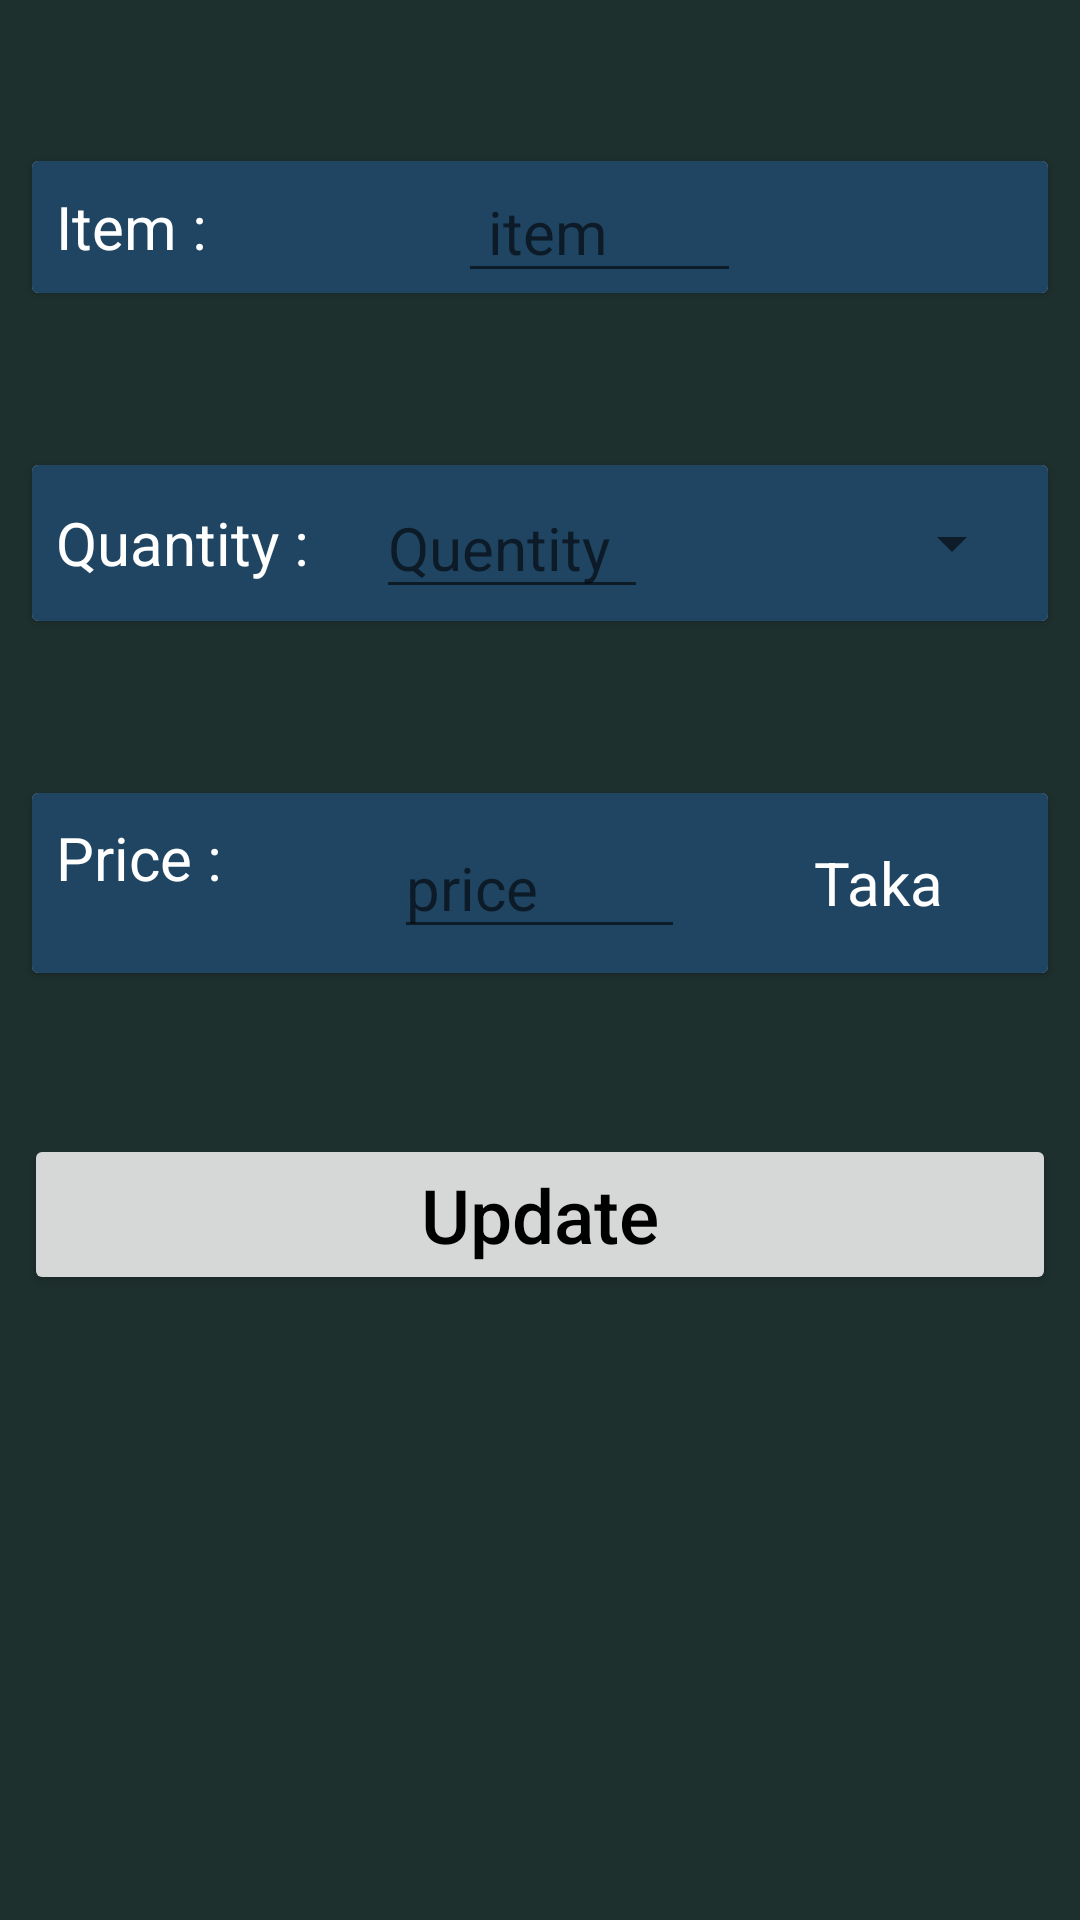

The Android layout XML behind this screen, and the referenced resources:
<!-- AndroidManifest.xml: application theme AppTheme -->
<!-- res/layout/activity_update.xml -->
<?xml version="1.0" encoding="utf-8"?>
<androidx.constraintlayout.widget.ConstraintLayout xmlns:android="http://schemas.android.com/apk/res/android"
    xmlns:app="http://schemas.android.com/apk/res-auto"
    xmlns:tools="http://schemas.android.com/tools"
    android:id="@+id/relativeLayout2"
    android:layout_width="match_parent"
    android:layout_height="match_parent"
    android:background="@color/color_background"
    tools:context=".Activity.Update_Activity">

    <androidx.cardview.widget.CardView
        android:id="@+id/cardView"
        android:layout_width="match_parent"
        android:layout_height="wrap_content"
        android:layout_marginStart="8dp"
        android:layout_marginTop="50dp"
        android:layout_marginEnd="8dp"
        android:background="#1F4562"
        android:elevation="18dp"
        app:cardUseCompatPadding="true"
        app:layout_constraintEnd_toEndOf="parent"
        app:layout_constraintHorizontal_bias="1.0"
        app:layout_constraintStart_toStartOf="parent"
        app:layout_constraintTop_toTopOf="parent"
        tools:ignore="MissingConstraints">

        <LinearLayout
            android:layout_width="match_parent"
            android:layout_height="wrap_content"
            android:background="#1F4562"
            android:gravity="center_vertical"
            android:orientation="horizontal">

            <TextView
                android:id="@+id/textView3"
                android:layout_width="0dp"
                android:layout_height="wrap_content"
                android:layout_below="@+id/textView2"
                android:layout_alignParentStart="true"
                android:layout_marginStart="8dp"
                android:layout_marginTop="8dp"
                android:layout_marginEnd="8dp"
                android:layout_marginBottom="8dp"
                android:layout_weight="1"
                android:text="@string/item_TV"
                android:textColor="@color/color_White"
                android:textSize="20sp" />

            <EditText
                android:id="@+id/item_name_ET"
                android:layout_width="0dp"
                android:layout_height="wrap_content"
                android:layout_alignTop="@+id/textView3"
                android:layout_alignParentEnd="true"
                android:layout_marginStart="32dp"
                android:layout_marginEnd="8dp"
                android:layout_weight="1"
                android:layout_gravity="left"
                android:ems="10"
                android:hint="item"
                android:inputType="textPersonName"
                android:paddingLeft="10dp"
                android:textColor="@color/color_White"
                android:textSize="20sp" />

            <TextView
                android:layout_width="0dp"
                android:layout_height="wrap_content"
                android:layout_weight="1" />
        </LinearLayout>
    </androidx.cardview.widget.CardView>

    <androidx.cardview.widget.CardView
        android:id="@+id/cardView4"
        android:layout_width="0dp"
        android:layout_height="wrap_content"
        android:layout_marginStart="8dp"
        android:layout_marginTop="50dp"
        android:layout_marginEnd="8dp"
        android:background="#1F4562"
        android:elevation="18dp"
        app:cardUseCompatPadding="true"
        app:layout_constraintEnd_toEndOf="parent"
        app:layout_constraintHorizontal_bias="0.0"
        app:layout_constraintStart_toStartOf="parent"
        app:layout_constraintTop_toBottomOf="@+id/cardView"
        tools:ignore="MissingConstraints">

        <LinearLayout
            android:layout_width="match_parent"
            android:layout_height="wrap_content"
            android:background="#1F4562"
            android:gravity="center_vertical"
            android:orientation="horizontal">

            <TextView
                android:id="@+id/textView4"
                android:layout_width="0dp"
                android:layout_height="wrap_content"
                android:layout_marginStart="8dp"
                android:layout_marginTop="8dp"
                android:layout_marginEnd="8dp"
                android:layout_marginBottom="8dp"
                android:layout_weight="1"
                android:text="@string/poriman_TV"
                android:textColor="@color/color_White"
                android:textSize="20sp"
                app:layout_constraintBottom_toBottomOf="parent"
                app:layout_constraintEnd_toEndOf="parent"
                app:layout_constraintHorizontal_bias="0.031"
                app:layout_constraintStart_toStartOf="parent"
                app:layout_constraintTop_toTopOf="parent"
                app:layout_constraintVertical_bias="0.305" />

            <EditText
                android:id="@+id/poriman_ET"
                android:layout_width="0dp"
                android:layout_height="wrap_content"
                android:layout_alignBottom="@+id/textView4"
                android:layout_marginStart="8dp"
                android:layout_marginEnd="8dp"
                android:layout_weight="1"
                android:ems="10"
                android:hint="Quentity"
                android:inputType="numberDecimal"
                android:textColor="@color/color_White"
                android:textSize="20sp"
                app:layout_constraintBottom_toBottomOf="@+id/textView4"
                app:layout_constraintEnd_toEndOf="parent"
                app:layout_constraintHorizontal_bias="0.172"
                app:layout_constraintStart_toEndOf="@+id/textView4"
                app:layout_constraintTop_toTopOf="@+id/textView4"
                app:layout_constraintVertical_bias="0.428" />

            <Spinner
                android:id="@+id/spinner_ID"
                android:layout_width="0dp"
                android:layout_height="52dp"
                android:layout_marginStart="8dp"
                android:layout_marginEnd="8dp"
                android:layout_weight="1.2" />
        </LinearLayout>
    </androidx.cardview.widget.CardView>


    <androidx.cardview.widget.CardView
        android:id="@+id/cardView5"
        android:layout_width="0dp"
        android:layout_height="wrap_content"
        android:layout_marginStart="8dp"
        android:layout_marginTop="50dp"
        android:layout_marginEnd="8dp"
        android:background="#1F4562"
        android:elevation="18dp"
        app:cardUseCompatPadding="true"
        app:layout_constraintEnd_toEndOf="parent"
        app:layout_constraintHorizontal_bias="0.0"
        app:layout_constraintStart_toStartOf="parent"
        app:layout_constraintTop_toBottomOf="@+id/cardView4"
        tools:ignore="MissingConstraints">

        <LinearLayout
            android:layout_width="match_parent"
            android:layout_height="wrap_content"
            android:background="#1F4562"
            android:gravity="center_vertical"
            android:orientation="horizontal">

            <TextView
                android:id="@+id/textView5"
                android:layout_width="0dp"
                android:layout_height="44dp"
                android:layout_marginStart="8dp"
                android:layout_marginTop="8dp"
                android:layout_marginEnd="8dp"
                android:layout_marginBottom="8dp"
                android:layout_weight="1"
                android:text="@string/price_TV"
                android:textColor="@color/color_White"
                android:textSize="20sp" />

            <EditText
                android:id="@+id/price_ET"
                android:layout_width="0dp"
                android:layout_height="wrap_content"
                android:layout_marginStart="8dp"
                android:layout_marginEnd="8dp"
                android:layout_weight="1"
                android:ems="10"
                android:hint="price"
                android:inputType="numberDecimal"
                android:textColor="@color/color_White"
                android:textSize="20sp" />

            <TextView
                android:id="@+id/textView6"
                android:layout_width="0dp"
                android:layout_height="42dp"
                android:layout_alignBottom="@+id/price_ET"
                android:layout_marginStart="8dp"
                android:layout_marginEnd="8dp"
                android:layout_weight="1"
                android:gravity="center"
                android:text="@string/taka_text"
                android:textColor="@color/color_White"
                android:textSize="20sp" />
        </LinearLayout>
    </androidx.cardview.widget.CardView>


    <Button
        android:id="@+id/update_button"
        android:layout_width="match_parent"
        android:layout_height="wrap_content"
        android:layout_centerHorizontal="true"
        android:layout_marginStart="8dp"
        android:layout_marginTop="50dp"
        android:layout_marginEnd="8dp"
        android:onClick="update_btn"
        android:text="Update"
        android:textAllCaps="false"
        android:textColor="#000"
        android:textSize="25sp"
        app:layout_constraintEnd_toEndOf="parent"
        app:layout_constraintHorizontal_bias="1.0"
        app:layout_constraintStart_toStartOf="parent"
        app:layout_constraintTop_toBottomOf="@+id/cardView5" />


</androidx.constraintlayout.widget.ConstraintLayout>
<!-- resources referenced by this layout -->
<resources>
  <color name="color_White">#FFFFFF</color>
  <color name="color_background">#1E302E</color>
  <string name="item_TV">Item :</string>
  <string name="poriman_TV">Quantity :</string>
  <string name="price_TV">Price :</string>
  <string name="taka_text">Taka</string>
  <style name="AppTheme" parent="Theme.AppCompat.Light.DarkActionBar">
          
  
          <item name="colorPrimary">@color/colorPrimary</item>
          <item name="colorPrimaryDark">@color/colorPrimaryDark</item>
          <item name="colorAccent">@color/colorAccent</item>
          //call animation
          <item name="android:windowAnimationStyle">@style/CustomActivityAnimation</item>
      </style>
  
  
      //For animation
  <color name="colorPrimary">#1e302e</color>
  <color name="colorPrimaryDark">#1F4562</color>
  <color name="colorAccent">#D81B60</color>
  <style name="CustomActivityAnimation" parent="@android:style/Animation.Activity">
  
          <item name="android:activityOpenEnterAnimation">@anim/slide_in_right</item>
          <item name="android:activityOpenExitAnimation">@anim/slide_out_left</item>
          <item name="android:activityCloseEnterAnimation">@anim/slide_in_left</item>
          <item name="android:activityCloseExitAnimation">@anim/slide_out_right</item>
  
      </style>
</resources>
